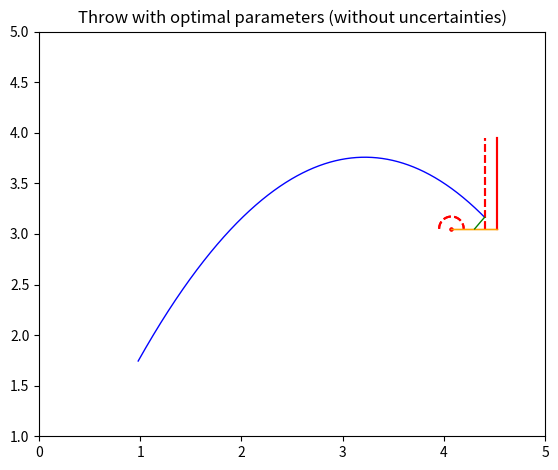
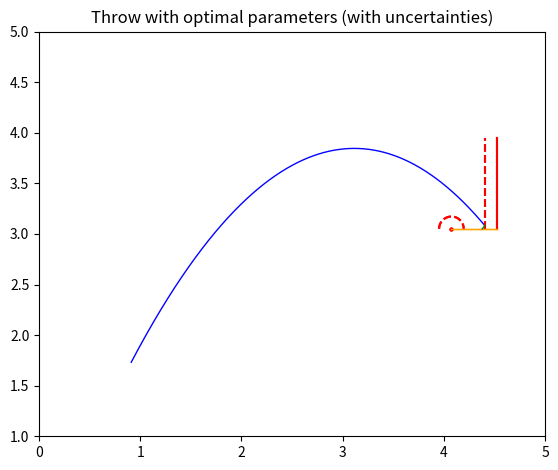
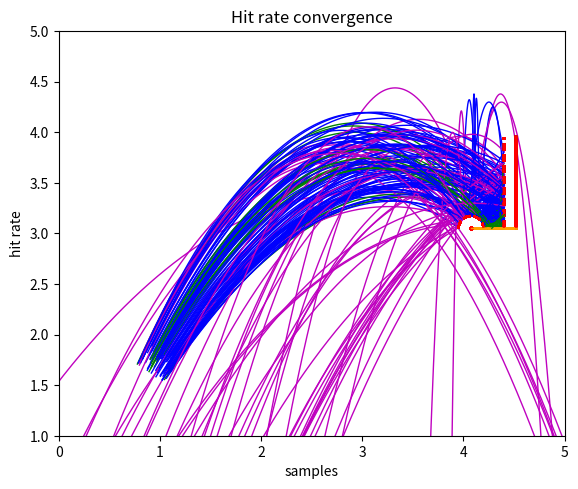

Source code (Python) for these figures, in order:

#####################################################################
#                          General Idea                             #
#####################################################################

# We have a robot with arm length h that throws a ball at the angle alpha with a velocity v:
#
#                        |
#                      🗑️
#         🏀             
#        /
#       /
#      /
#     /
#   🤖|<--   4.525m   -->|

# The idea is now, that the ball has a radius and is a perfect circle. 
# We can then calculate the intersection of the ball with the ring and the backboard by just tracking the center of the ball. 
# Intersection happens by adding a "buffer" of the radius of the ball and bouncing the center of the ball off this buffer.

# We also incorporate air resistance for a more accurate model.

#####################################################################
#                            Authors                                #
#####################################################################

# [redacted]


#####################################################################
#                             Usage                                 #
#####################################################################

# At the bottom of the file, some examples are given.
# You can also import the `korbwurf` function. 
# `hitrate` computes an average for given parameters.
# `simulate_throw` is the core of the simulation that also enables plotting.

#####################################################################
#                             Code                                  #
#####################################################################

#import os
#import multiprocessing
#from multiprocessing import Pool, freeze_support
from typing import Callable
import numpy as np
import matplotlib.pyplot as plt
import scipy.optimize as opt
import math
np.seterr(all="ignore")


def same_signs(a, b):
    assert not math.isnan(a) and not math.isnan(b)
    return (a >= 0) == (b >= 0)


def plot_ring():
    """Plots the ring and the circle around it where the ball bounces off"""

    r_ball = 0.765/(2*np.pi)
    x_board = 4.525
    y_board = 3.95
    x_ring = x_board-0.45
    y_ring = 3.05
    plt.xlim(0, 5)
    plt.ylim(0, 8)
    # ring
    plt.plot((x_ring), (y_ring), 'ro', markersize=2)
    xx = np.linspace(x_ring-r_ball+1e-7, x_ring+r_ball-1e-7, 100)
    def ring(x): return np.sqrt((r_ball)**2-(x-x_ring)**2) + y_ring
    rr = ring(xx)
    plt.plot(xx, rr, 'r--')
    # backboard
    plt.plot([x_board]*2, (y_ring, y_board), 'r')
    plt.plot([x_board-r_ball]*2, (y_ring, y_board), 'r--')
    plt.plot([x_ring, x_board], [y_ring]*2, '-',
             linewidth=1, alpha=0.9, color='orange')


def plot_throw(f, x_lower=0, x_upper=5, line='b-'):
    """Plot a section between bounces with a given function f"""
    plot_ring()
    xx = np.linspace(x_lower, x_upper, 1000)
    yy = f(xx)
    plt.plot(xx, yy, line, alpha=0.99, linewidth=1)
    # plt.xlim(3.8, 4.6)
    # plt.ylim(2.7, 4.6)


def get_sign_change_interval(f, a, b, vx, depth=2):
    """Returns the interval where the sign of f changes. 

    We need this for the Ring Collision. If there is no sign change, at the outer bounds of the interval, there may be no or multiple interceptions with the ring collisionbox.
    The brentq algorithm only works if there is a sign change in the interval.
    """
    if vx < 0:  # if we move left, check right first, then left since the ball is coming from the right
        a, b = b, a

    ya, yb = f(a), f(b)
    if not same_signs(ya, yb):  # if a,b have sign change, return them
        return a, b

    m = (a+b)/2  # else, insert middle point and begin iterative search
    points = [a, m, b]
    values = [ya, f(m), yb]

    for k in range(depth):
        i = 1
        while i < len(values):
            # return interval if sign changes
            if not same_signs(values[i-1], values[i]):
                return points[i-1], points[i]
            else:
                # or insert middle point as new interval boundary candidate
                points.insert(i, (points[i-1]+points[i])/2)
                values.insert(i, f(points[i]))
                i += 1
            i += 1

    return None, None  # if no sign change found, return None


def get_ring_collision(ring_left: float, ring_right: float, objective: Callable[[float], float], vx: float, eps=1e-8, tol=1e-5) -> float:
    """Returns the x coordinate of the ring collision point """
    ring_left += eps  # for numeric stability
    ring_right -= eps

    a, b = get_sign_change_interval(objective, ring_left, ring_right, vx)
    if a is None:
        return False

    # change interval ordering back for optimize function
    a, b = min(a, b), max(a, b)
    return opt.brentq(objective, a, b, maxiter=100)


def throw_under_ring(f, x_ring, y_ring, r_ball, vx, ueps=1e-3):
    """Checks if the ball is thrown under the ring."""
    y_throw_ring_left = f(x_ring-r_ball)
    return vx > 0 and y_throw_ring_left < y_ring + ueps


def check_ring_collision(f, x0, vx, x_ring, y_ring, r_ball, eps=1e-8):
    """Checks if the ball collides with the ring and return the x coordinate of the collision point"""
    def ring(x):
        assert x > x_ring-r_ball and x < x_ring+r_ball
        return np.sqrt(r_ball**2-(x-x_ring)**2) + y_ring

    def obj(x): return f(x)-ring(x)

    # if we bounced from the ring in the last recursion step
    if x_ring-r_ball + 2*eps < x0 < x_ring + r_ball - 2*eps:
        if vx > 0:  # we bounced to the right
            x_impact = get_ring_collision(x0, x_ring+r_ball, obj, vx)
            # if return value is a number, hitsring is true
            hitsring = bool(x_impact)
        else:  # vx < 0, we bounced to the left
            # x_impact, sol = opt.bisect(obj, x_ring - r_ball + eps, x0,full_output=True)
            x_impact = get_ring_collision(x_ring-r_ball, x0, obj, vx)
            hitsring = bool(x_impact)
    else:
        x_impact = get_ring_collision(x_ring-r_ball, x_ring+r_ball, obj, vx)
        hitsring = bool(x_impact)

    return hitsring, x_impact


def simulate_throw(
    # general parameters
    g=9.81,  # gravity acceleration [m/s^2]
    rho=1.204,  # density of air [kg/m^3]
    # ball parameters
    r_ball=0.765/(2*np.pi),  # radius of the ball [m]
    m_ball=0.609,  # mass of the ball [kg]
    cw=0.47,  # drag coefficient of a sphere [-]
    # throw parameters
    x0=0,  # x coordinate of start point [m]
    y0=2,  # y coordinate of start point [m]
    vx=2.18,  # x component of throwing velocity [m/s]
    vy=10,  # y component of throwing velocity [m/s]
    # board parameters
    x_board=4.525,  # x coordinate of board position [m]
    y_lower=3.05,  # y coordinate of board position (bottom) [m]
    y_upper=3.95,  # y coordinate of board position (top) [m]
    d_ring=0.45,  # diameter of the ring [m]
    # other parameters
    eps=1e-8,  # used for the bounces to avoid infinite recursion
    ueps=1e-3,  # used for the bounces to avoid infinite recursion
    output=False,  # if debug information should be printed
    plot=False  # if the throw should be plotted
):
    if output:
        print(f'simulate throw: x0 = {x0:.4f}, y0 = {y0:.4f}, vx = {vx:.4f}, vy = {vy:.4f}, r_ball = {r_ball:.4f}, m_ball = {m_ball:.4f}')
    # ring parameters
    x_ring = x_board - d_ring
    y_ring = y_lower

    ###########################################################################
    # 1. Define the analytical solution of the ball throw with air resistance #
    ###########################################################################

    # The air resistance force is modeled based on Newton friction
    # and is given by F = 0.5 * cw * A * rho * v^2 = k * v^2
    k = 0.5 * cw * r_ball**2 * np.pi * rho
    v0 = np.sqrt(vx**2 + vy**2)

    # We have derived the analytical solution of the initial value problem and checked it against
    # a solution by Andreas Lindner (https://www.geogebra.org/m/S4EyHaFa)
    # The analytical solution is only well-defined for vx >= 0 and x0 = 0, hence forgit 
    # the general case the affine transformation x -> sgn * (x - x0), vx -> abs(vx) is employed,
    # where sgn indicates the sign of vx and abs(vx) the absolute value of vx
    sgn = np.sign(vx)
    sin_alpha = vy / v0
    cos_alpha = np.abs(vx) / v0
    # Mapping from time to x position (in consideration of the affine transformation):
    t2x = lambda t: x0 + sgn * m_ball / k * np.log(k * v0 * cos_alpha / m_ball * t + 1)
    # Mapping from x position to time (in consideration of the affine transformation):
    x2t = lambda x: m_ball / (k * v0 * cos_alpha) * (np.exp(k / m_ball * sgn * (x - x0)) - 1)
    # For convenience we introduce some auxiliary quantities:
    v_inf = np.sqrt((m_ball * g) / k)
    c = np.arctan(sin_alpha * v0 / v_inf)
    d = np.sqrt((k * g) / m_ball)
    # Mapping from time to y position (upward throw before peak):
    t2y_up = lambda t: y0 + m_ball / k * (np.log(np.cos(d * t - c)) - np.log(np.cos(c)))
    # Mapping from time to y position (downward throw after peak):
    t2y_down = lambda t: y0 + m_ball / k*(-np.log(np.cosh(d * t - c)) - np.log(np.cos(c)))

    # Calculate the time at which the ball is at the peak
    t_peak = c / d
    # Special case in which the ball flies directly downwards:
    t_peak = np.inf if t_peak < 0 else t_peak

    # The solution is composed of the two functions t2y_up (before peak) and t2y_down (after peak)
    t2y = lambda t: np.where(t < t_peak, t2y_up(t), t2y_down(t))
    # Mapping from x position to y position, i.e. the ball throw trajectory
    f = lambda x: t2y(x2t(x))
    # Derivatives that are needed to compute the velocity at the bounces:
    t2dy_up = lambda t: m_ball / k * d * np.tan(c - d * t)
    t2dy_down = lambda t: m_ball / k * d * np.tanh(c - d * t)
    # Time derivative of the x position, i.e. horizontal velocity
    t2dx = lambda t: m_ball * v0 * cos_alpha / (k * t * v0 * cos_alpha + m_ball)
    # Time derivative of the y position, i.e. vertical velocity
    t2dy = lambda t: np.where(t < t_peak, t2dy_up(t), t2dy_down(t))
    # Horizontal velocity at position x
    # We account for the affine transformation by applying the chain rule
    dx = lambda x: sgn * t2dx(x2t(x))
    # Vertical velocity at position x
    dy = lambda x: t2dy(x2t(x))

    #######################################################################
    # 2. Compute the intersection of the throw with 3.05m plane and floor #
    #######################################################################

    hitsring = False
    goesover = False
    goesunder = False

    # Compute intersection points with the 3.05m plane
    x_plane = None
    # The two intersection points have been calculated analytically
    t1_plane = (np.arccos(np.cos(c)*np.exp((k/m_ball)*(y_lower - y0))) + c) / d
    t2_plane = (np.arccosh(np.exp(-np.log(np.cos(c))-k/m_ball*(y_lower - y0))) + c) / d
    if t1_plane is not None and t1_plane >= 0 and vx <= 0:
        x_plane = t2x(t1_plane)
    else:
        if t2_plane is not None:
            x_plane = t2x(t2_plane)
        else:
            x_plane = None
            if output:
                print("The ball is thrown too low")
            if plot:
                plot_throw(f, x_lower=x0, x_upper=x_floor, line='m-')
            return 0  # return 0 instead of x_plane as ball never hits plane

    # compute intersection points with the floor
    y_floor = 0.0
    x_floor = None
    # The two intersection points have been calculated analytically
    t1_floor = (np.arccos(np.cos(c)*np.exp((k/m_ball)*(y_floor - y0))) + c) / d
    t2_floor = (np.arccosh(np.exp(-np.log(np.cos(c))-k/m_ball*(y_floor - y0))) + c) / d
    if t1_floor is not None and t1_floor >= 0 and vx <= 0:
        x_floor = t2x(t1_floor)
    else:
        x_floor = t2x(t2_floor)

    ######################################################################
    # 3. Check for collision of the throw with ring, backboard or basket #
    ######################################################################

    # check if ball starts in ring area (for recursive calls after ring collision)
    if not (x_ring - r_ball < x0 < x_ring + r_ball):
        # if the ball comes down before the ring, we can't hit anything
        if throw_under_ring(f, x_ring, y_ring, r_ball, vx, ueps):
            if output:
                print("The ball is thrown too low")
            if plot:
                plot_throw(f, x_lower=x0, x_upper=x_floor, line='m-')
            return x_plane

    # check if the ball hits the backboard, goes over it, or goes under it
    r = None
    goesover = False
    goesunder = False
    if vx > 0:  # only check backboard if ball is moving to the right
        # interception of the ball with the backboard
        y_impact_board = f(x_board-r_ball)
        if y_upper < y_impact_board:
            if output:
                print('The ball goes over the backboard')
            if plot:
                # plot throw until the ball hits the floor
                plot_throw(f, x_lower=x0, x_upper=x_floor, line='m-')
            goesover = True
        elif y_lower > y_impact_board:
            goesunder = True
        else:  # Cant hit backboard with negative x velocity
            if output:
                print('The ball hits the backboard')
            if plot:
                # plot throw until the ball hits the backboard
                plot_throw(f, x_lower=x0, x_upper=x_board-r_ball)
            # recursive call after hitting the backboard
            vy_impact_board = dy(x_board)
            vx_impact_board = dx(x_board)
            r = simulate_throw(g=g, rho=rho, r_ball=r_ball, m_ball=m_ball, cw=cw,
                               x0=x_board-r_ball, y0=y_impact_board, vx=-vx_impact_board, vy=vy_impact_board,
                               x_board=x_board, y_lower=y_lower, y_upper=y_upper, d_ring=d_ring,
                               eps=eps, ueps=ueps, output=output, plot=plot)
    if goesover:
        r = x_plane
    if r is not None:  # if ball hits, return result from recursive call, else return x_plane if the ball goes over the backboard
        return r

    # interception of the ball with the ring needs to be checked, as ball goes under the backboard or moves left
    hitsring, x_impact = check_ring_collision(f, x0, vx, x_ring, y_ring, r_ball)
    if hitsring:
        if output:
            print('The ball hits the ring')
        y_impact = f(x_impact)
        # e is the distance vector from impact location to the ring
        e = np.array((x_ring-x_impact, y_ring-y_impact))
        e /= np.linalg.norm(e)

        # compute velocity at impact
        v = np.array((dx(x_impact), dy(x_impact)))

        # velocity parallel to normed vector e
        v_parallel = np.dot(v, e)*e
        # elastic collision
        # (Note that this is only an approximation as a real basketball would loose energy here)
        v_bounced = v - 2*v_parallel
        # move ball away from ring a bit to avoid infinite recursion
        x_impact -= eps*e[0]

        if plot:
            if vx > 0:
                plot_throw(f, x_upper=x_impact, x_lower=x0)
            else:
                plot_throw(f, x_lower=x_impact, x_upper=x0)
        # recursive call after hitting the ring
        return simulate_throw(g=g, rho=rho, r_ball=r_ball, m_ball=m_ball, cw=cw,
                              x0=x_impact, y0=y_impact, vx=v_bounced[0], vy=v_bounced[1],
                              x_board=x_board, y_lower=y_lower, y_upper=y_upper, d_ring=d_ring,
                              eps=eps, ueps=ueps, output=output, plot=plot)
    # else:
    if goesunder or vx < 0:
        # check for airball (i.e. ball hits nothing)
        if x_plane < x_ring - r_ball:
            if output:
                print('The ball hits nothing')
            if plot:
                if vx > 0:
                    plot_throw(f, x_lower=x0, x_upper=x_floor, line='m-')
                else:
                    plot_throw(f, x_upper=x0, x_lower=x_floor, line='m-')
            return x_plane
        elif x_board - r_ball > x_plane > x_ring + r_ball - ueps:  # check if ball is in the basket
            goesin = True
            if output:
                print('The ball goes in')
            if plot:
                if vx < 0:
                    plot_throw(f, x_upper=x0, x_lower=x_plane, line='g-')
                else:
                    plot_throw(f, x_lower=x0, x_upper=x_plane, line='g-')
            return x_plane

    if plot:
        if vx > 0:
            plot_throw(f, x_lower=x0, x_upper=x_floor, line='m-')
        else:
            plot_throw(f, x_upper=x0, x_lower=x_floor, line='m-')
    return 0  # return 0 instead of x_plane as ball never hits plane


def check_in_basket(x_plane, x_board=4.525, d_ring=0.45):
    """Check if the x coordinate at the 3.05m height is in the basket."""
    a = x_board - d_ring < x_plane
    b = x_plane < x_board
    c = np.logical_and(a, b)
    return c.astype(int)


def mapfunc(x0, y0, vx, vy, r_ball, m_ball, output, plot):
    """Wrapper function for simulate_throw to be used with map."""
    x_plane = simulate_throw(x0=x0, y0=y0, vx=vx, vy=vy, r_ball=r_ball, m_ball=m_ball, output=output, plot=plot)
    if output:
        print('-'*20)
    return x_plane


def hit_rate(h, alpha, v0, n=100, output=False, plot=False, conv=False):
    """Compute the hit rate for a given height h, angle alpha and starting velocity v0, by sampling n throws."""
    hs = np.zeros(n) + h
    alphas = np.zeros(n) + alpha

    h_rands = hs + np.random.uniform(-1, 1, size=n) * 0.15
    alpha_rands = alphas + np.random.uniform(-1, 1, size=n) * 5
    alpha_rands = np.deg2rad(alpha_rands)
    v0_rands = (1 + np.random.uniform(-1, 1, size=n) * 0.05) * v0

    x0s = np.cos(alpha_rands) * h_rands
    y0s = np.sin(alpha_rands) * h_rands
    vxs = np.cos(alpha_rands) * v0_rands
    vys = np.sin(alpha_rands) * v0_rands

    circ_balls = 0.765 + np.random.uniform(-1, 1, size=n) * 0.015
    r_balls = circ_balls / (2*np.pi)

    m_balls = 0.609 + np.random.uniform(-1, 1, size=n) * 0.015

    """ # multiprocessing (not necessary)
    if plot:
        x_planes = np.asarray(list(map(mapfunc, x0s, y0s, vxs, vys, r_balls, m_balls, [output]*n, [plot]*n)))
    else:
        available_cores = 4#multiprocessing.cpu_count()
        with Pool(available_cores) as p:
            x_planes = np.asarray(p.starmap(mapfunc, zip(x0s, y0s, vxs, vys, r_balls, m_balls, [output]*n, [plot]*n)))
    """
    x_planes = np.asarray(
        list(map(mapfunc, x0s, y0s, vxs, vys, r_balls, m_balls, [output]*n, [plot]*n)))

    in_baskets = check_in_basket(x_planes)
    hits = np.sum(in_baskets)
    hit_rate = hits / n
    rate_convergence = np.cumsum(in_baskets) / np.arange(1, n+1)

    if conv:
        return hit_rate, rate_convergence
    else:
        return hit_rate


def korbwurf(
    abweichung_wurfarmhoehe=0.0,
    abweichung_abwurfwinkel=0.0,
    abweichung_beschleunigung=0.0,
    abweichung_geschwindigkeit=0.0,
    ballradius=0.765/(2*np.pi),
    ballgewicht=0.609
):
    """Simulate a basketball throw. The deviation of the throw height, the throw angle,
    the acceleration and the velocity from their respective optimal values can be set."""
    best_h = 2.0                # optimal throw height
    best_alpha = 60.68          # optimal throw angle
    best_velocity = 7.37        # optimal velocity
    h = best_h + abweichung_wurfarmhoehe
    alpha = best_alpha + abweichung_abwurfwinkel    # calculation of parameters with added deviation, as specified in the function arguments
    v0 = best_velocity + abweichung_geschwindigkeit
    rad_alpha = np.deg2rad(alpha)
    return np.array(simulate_throw( # return the x coordinate of the ball at a height of 3.05m for the given parameters
        r_ball=ballradius,
        m_ball=ballgewicht,
        x0=h * np.cos(rad_alpha),
        y0=h * np.sin(rad_alpha),
        vx=v0 * np.cos(rad_alpha),
        vy=v0 * np.sin(rad_alpha),
        output=False,
        plot=False
    ))


# %%
if __name__ == '__main__':

    # Example call of `korbwurf` function (without uncertainties)
    pos = korbwurf(0, 0, 0, 0, ballradius=0.765/(2*np.pi), ballgewicht=0.609)
    print(pos)

    # Plot the corresponding throw (without uncertainties)
    h, alpha, v0 = 2.0, 60.68, 7.37  # optimal parameters
    rad_alpha = np.deg2rad(alpha)
    fig, ax = plt.subplots()
    simulate_throw(x0=h * np.cos(rad_alpha), y0=h * np.sin(rad_alpha),
                   vx=v0 * np.cos(rad_alpha), vy=v0 * np.sin(rad_alpha),
                   output=False, plot=True
                   )
    ax.set_aspect('equal', 'box')
    ax.set(xlim=(0, 5), ylim=(1, 5))
    ax.set_title('Throw with optimal parameters (without uncertainties)')
    fig.tight_layout()
    plt.show()

    # Plot throw with uncertainties (using the same configuration)
    fig, ax = plt.subplots()
    hit_rate(h, alpha, v0, n=1, output=True, plot=True)
    ax.set_aspect('equal', 'box')
    ax.set(xlim=(0, 5), ylim=(1, 5))
    ax.set_title('Throw with optimal parameters (with uncertainties)')
    fig.tight_layout()
    plt.show()

    # Plot 100 throws with uncertainties (using the same configuration)
    fig, ax = plt.subplots()
    print('hit rate for 100 samples:', hit_rate(h, alpha, v0, n=100, output=False, plot=True))
    ax.set_aspect('equal', 'box')
    ax.set(xlim=(0, 5), ylim=(1, 5))
    ax.set_title('100 throws with optimal parameters (with uncertainties)')
    fig.tight_layout()
    plt.show()

    # Calculate the hit rate for a different count of uncertainty samples
    print('hit rate for 1000 samples:', hit_rate(h, alpha, v0, n=1000, output=False, plot=False))
    # After 20000 samples the hit rate should be converged to ~0.47
    print('Computing the hit rate for 20000 samples')
    print('This can take a while on slow computers...')
    rate, rate_conv = hit_rate(h, alpha, v0, n=20000, output=False, plot=False, conv=True)
    print('hit rate for 20000 samples:', rate)
    plt.plot(np.arange(1, len(rate_conv)+1)[100:], rate_conv[100:])
    plt.title('Hit rate convergence')
    plt.xlabel('samples')
    plt.ylabel('hit rate')
    plt.show()
    exit()
